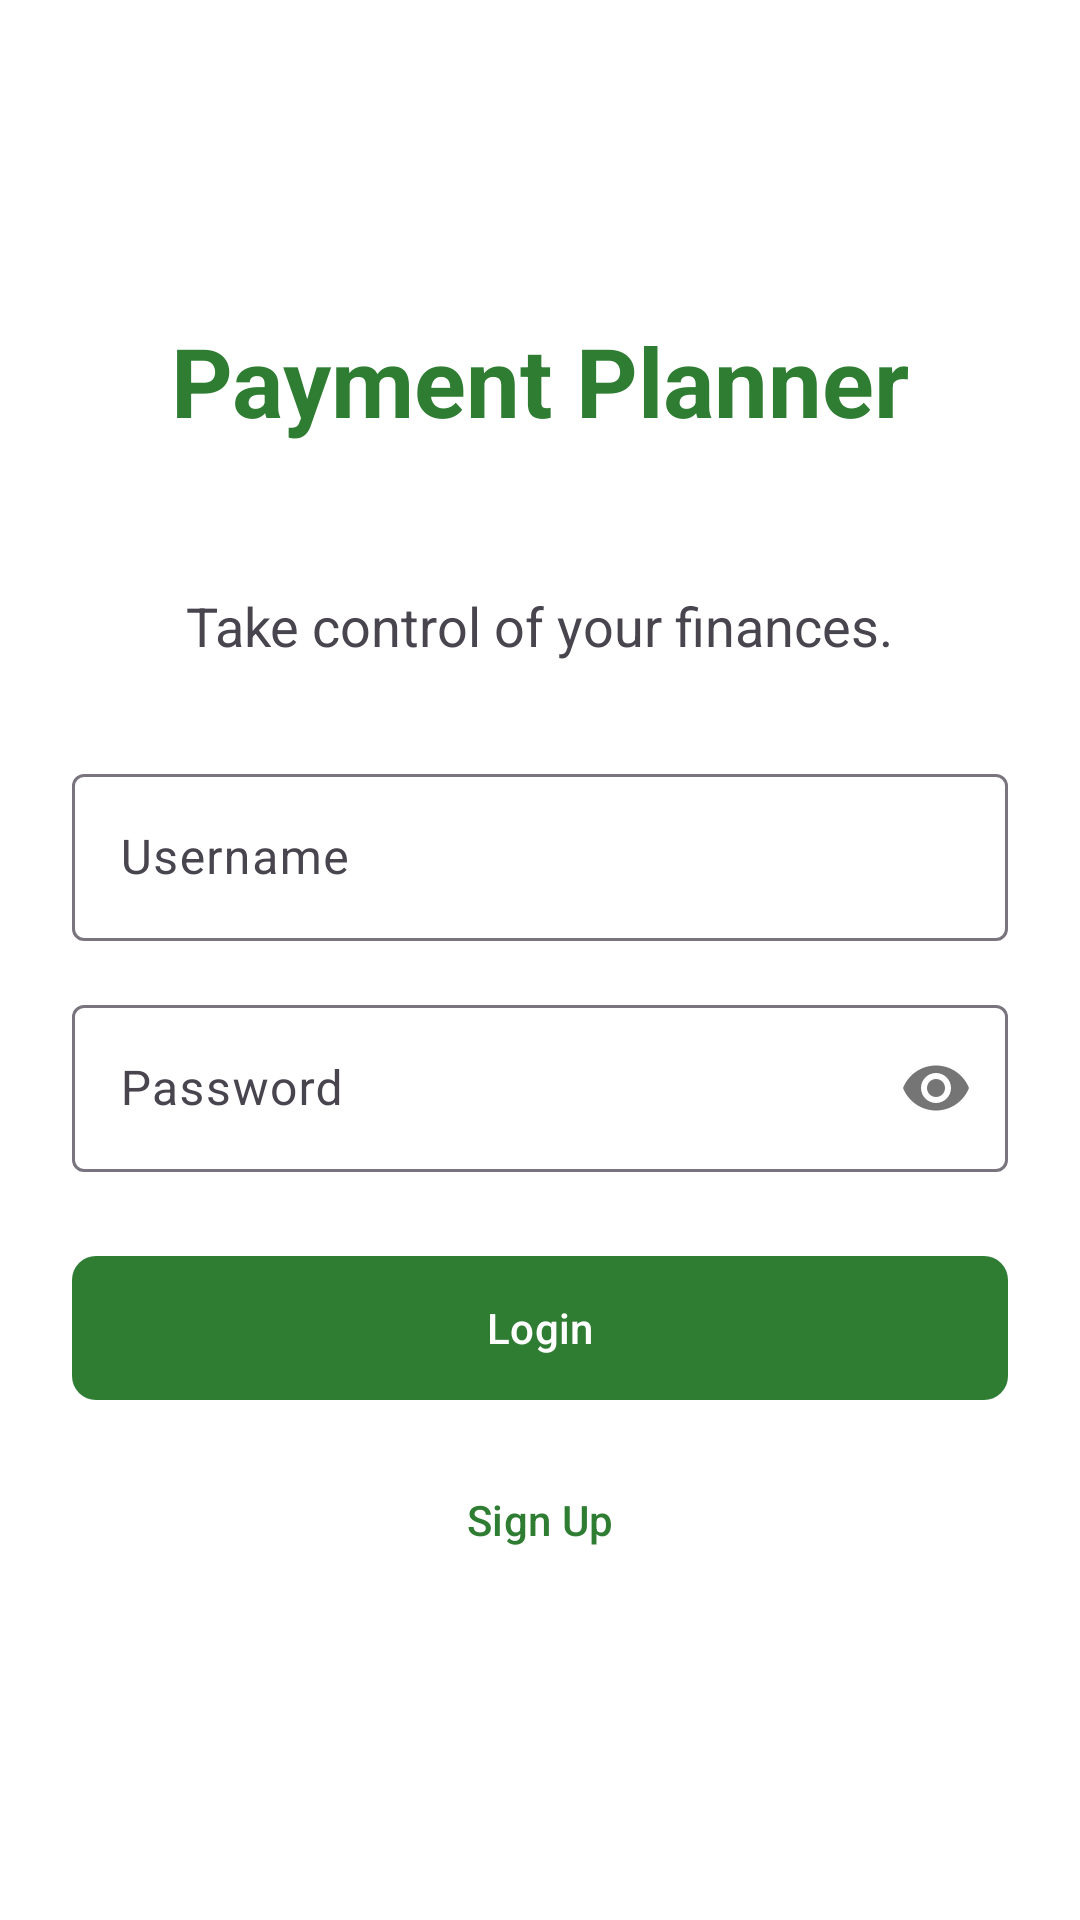

Reconstruct the res/layout file that produces this screen, plus the resources it refers to.
<!-- AndroidManifest.xml: application theme Theme.PaymentPlanner -->
<!-- res/layout/activity_login.xml -->
<?xml version="1.0" encoding="utf-8"?>
<LinearLayout xmlns:android="http://schemas.android.com/apk/res/android"
    xmlns:app="http://schemas.android.com/apk/res-auto"
    android:layout_width="match_parent"
    android:layout_height="match_parent"
    android:orientation="vertical"
    android:padding="24dp"
    android:background="@color/white"
    android:gravity="center">

    <TextView
        android:layout_width="wrap_content"
        android:layout_height="wrap_content"
        android:text="Payment Planner"
        android:textSize="32sp"
        android:textStyle="bold"
        android:textColor="@color/primary"
        android:layout_marginBottom="48dp" />

    <TextView
        android:layout_width="wrap_content"
        android:layout_height="wrap_content"
        android:text="Take control of your finances."
        android:textSize="18sp"
        android:layout_marginBottom="32dp" />

    <com.google.android.material.textfield.TextInputLayout
        android:layout_width="match_parent"
        android:layout_height="wrap_content"
        android:layout_marginBottom="16dp"
        style="@style/Widget.Material3.TextInputLayout.OutlinedBox">

        <com.google.android.material.textfield.TextInputEditText
            android:id="@+id/etUsername"
            android:layout_width="match_parent"
            android:layout_height="wrap_content"
            android:hint="Username"
            android:inputType="text" />
    </com.google.android.material.textfield.TextInputLayout>

    <com.google.android.material.textfield.TextInputLayout
        android:layout_width="match_parent"
        android:layout_height="wrap_content"
        android:layout_marginBottom="24dp"
        app:passwordToggleEnabled="true"
        style="@style/Widget.Material3.TextInputLayout.OutlinedBox">

        <com.google.android.material.textfield.TextInputEditText
            android:id="@+id/etPassword"
            android:layout_width="match_parent"
            android:layout_height="wrap_content"
            android:hint="Password"
            android:inputType="textPassword" />
    </com.google.android.material.textfield.TextInputLayout>

    <com.google.android.material.button.MaterialButton
        android:id="@+id/btnLogin"
        android:layout_width="match_parent"
        android:layout_height="56dp"
        android:text="Login"
        android:textAllCaps="false"
        app:cornerRadius="8dp" />

    <com.google.android.material.button.MaterialButton
        android:id="@+id/btnSignup"
        android:layout_width="match_parent"
        android:layout_height="56dp"
        android:text="Sign Up"
        android:textAllCaps="false"
        style="@style/Widget.Material3.Button.TextButton"
        android:layout_marginTop="8dp" />

</LinearLayout>
<!-- resources referenced by this layout -->
<resources>
  <color name="primary">#2E7D32</color>
  <color name="white">#FFFFFF</color>
  <style name="Theme.PaymentPlanner" parent="Theme.Material3.DayNight.NoActionBar">
          <item name="colorPrimary">@color/primary</item>
          <item name="colorPrimaryVariant">@color/primary_light</item>
          <item name="colorOnPrimary">@color/white</item>
          <item name="colorSecondary">@color/accent</item>
          <item name="colorOnSecondary">@color/white</item>
          <item name="android:statusBarColor">@color/primary_dark</item>
          <item name="android:windowLightStatusBar">false</item>
      </style>
  <color name="primary_light">#4CAF50</color>
  <color name="accent">#FF5722</color>
  <color name="primary_dark">#1B5E20</color>
</resources>
